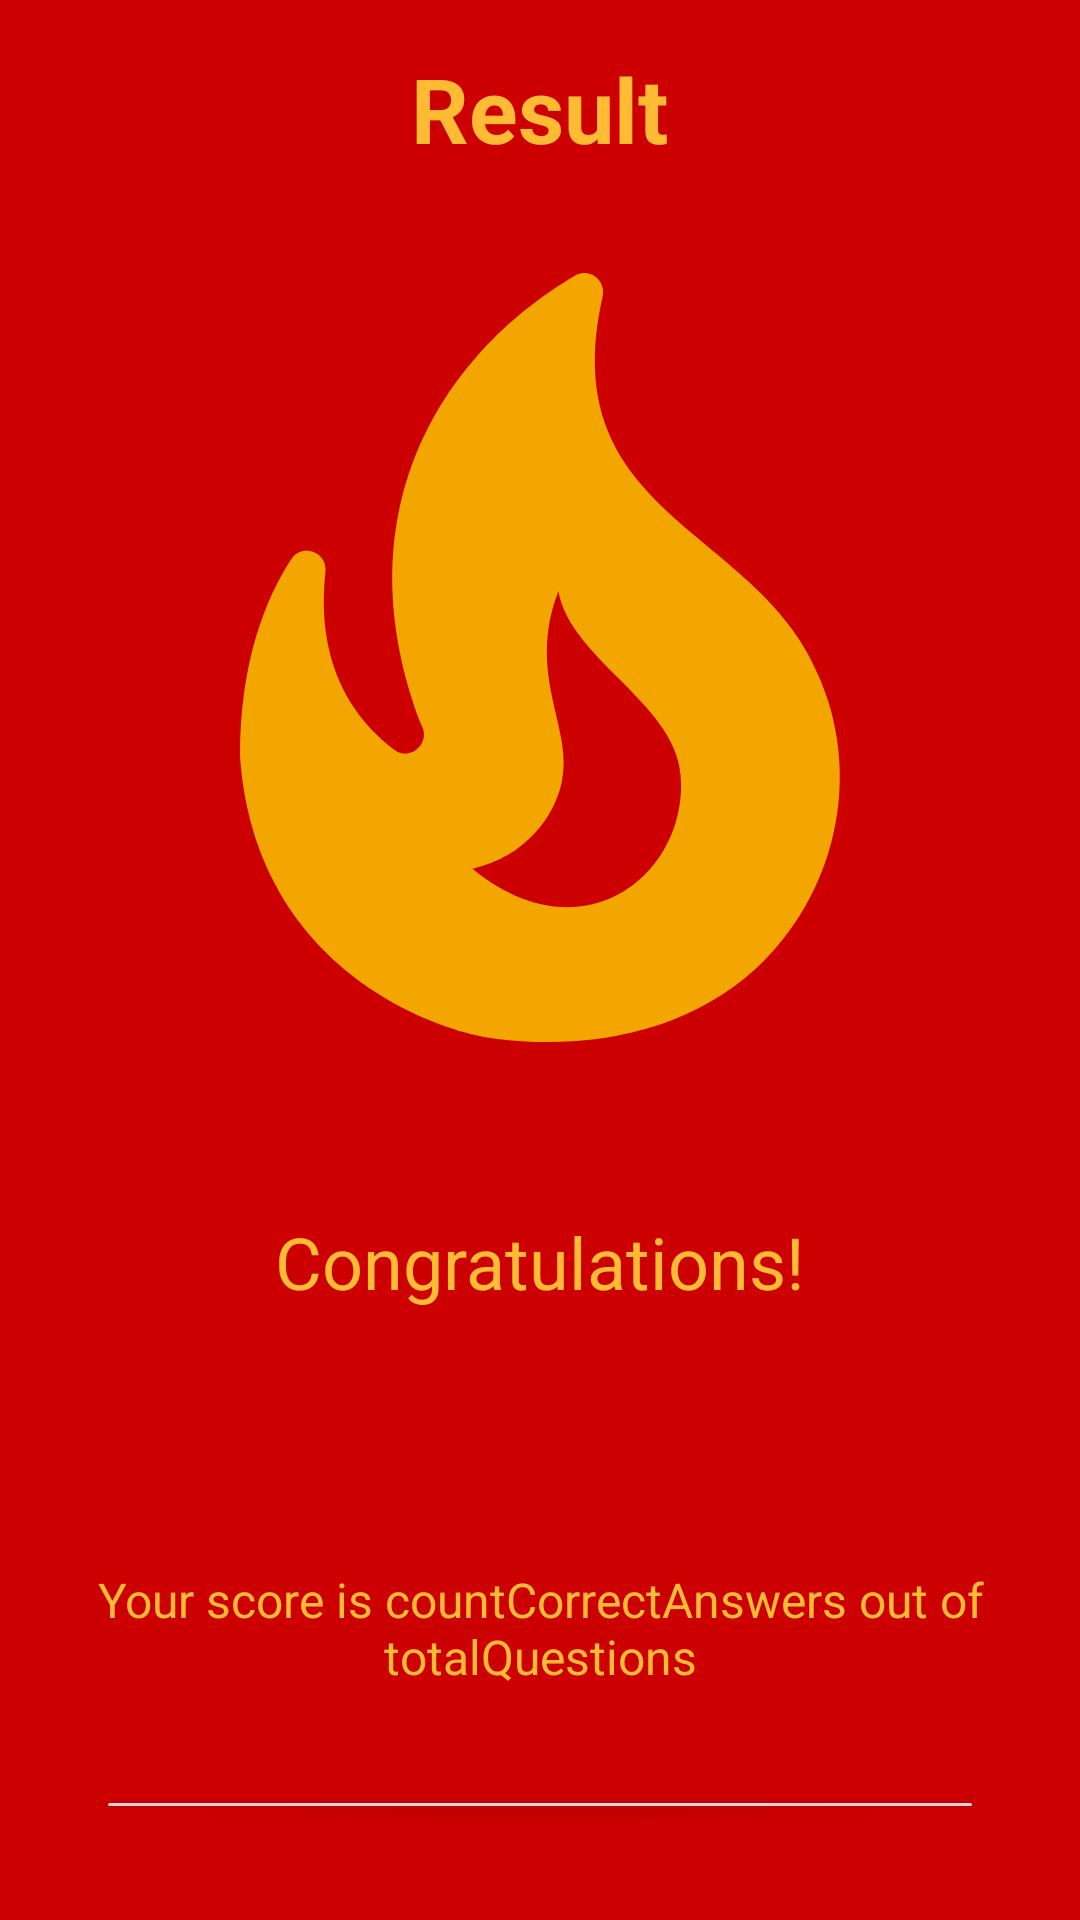

Produce the Android XML layout that renders to this screen, including the resource entries it uses.
<!-- AndroidManifest.xml: application theme Theme.MyQuizApp -->
<!-- res/layout/activity_result.xml -->
<?xml version="1.0" encoding="utf-8"?>
<LinearLayout xmlns:android="http://schemas.android.com/apk/res/android"
    xmlns:tools="http://schemas.android.com/tools"
    android:layout_width="match_parent"
    android:layout_height="match_parent"
    android:background="@android:color/holo_red_dark"
    android:gravity="center_horizontal"
    android:orientation="vertical"
    android:padding="16dp"
    tools:context=".ResultActivity">

    <TextView
        android:layout_width="wrap_content"
        android:layout_height="wrap_content"
        android:text="@string/result"
        android:textColor="@android:color/holo_orange_light"
        android:textSize="30sp"
        android:textStyle="bold" />

    <ImageView
        android:layout_width="300dp"
        android:layout_height="300dp"
        android:layout_margin="16dp"
        android:contentDescription="@null"
        android:src="@drawable/fire" />

    <TextView
        android:layout_width="wrap_content"
        android:layout_height="wrap_content"
        android:layout_margin="16dp"
        android:text="@string/congratulations"
        android:textColor="@android:color/holo_orange_light"
        android:textSize="24sp" />

    <TextView
        android:id="@+id/tvUsername"
        android:layout_width="wrap_content"
        android:layout_height="wrap_content"
        android:layout_margin="16dp"
        android:textColor="@android:color/holo_orange_light"
        android:textSize="16sp"
        tools:text="Username" />

    <TextView
        android:id="@+id/tvScore"
        android:layout_width="wrap_content"
        android:layout_height="wrap_content"
        android:layout_margin="16dp"
        android:gravity="center_horizontal"
        android:text="@string/tv_score"
        android:textColor="@android:color/holo_orange_light"
        android:textSize="16sp" />

    <Button
        android:id="@+id/btNewGame"
        android:layout_width="match_parent"
        android:layout_height="wrap_content"
        android:layout_margin="16dp"
        android:text="@string/bt_new_game"
        android:textColor="@color/white"
        android:textSize="16sp" />

</LinearLayout>
<!-- resources referenced by this layout -->
<resources>
  <!-- drawable fire (drawable) -->
  <vector xmlns:android="http://schemas.android.com/apk/res/android"
      android:width="200dp"
      android:height="200dp"
      android:tint="#F3A500"
      android:viewportWidth="24"
      android:viewportHeight="24">
      <path
          android:fillColor="@android:color/white"
          android:pathData="M19.48,12.35c-1.57,-4.08 -7.16,-4.3 -5.81,-10.23c0.1,-0.44 -0.37,-0.78 -0.75,-0.55C9.29,3.71 6.68,8 8.87,13.62c0.18,0.46 -0.36,0.89 -0.75,0.59c-1.81,-1.37 -2,-3.34 -1.84,-4.75c0.06,-0.52 -0.62,-0.77 -0.91,-0.34C4.69,10.16 4,11.84 4,14.37c0.38,5.6 5.11,7.32 6.81,7.54c2.43,0.31 5.06,-0.14 6.95,-1.87C19.84,18.11 20.6,15.03 19.48,12.35zM10.2,17.38c1.44,-0.35 2.18,-1.39 2.38,-2.31c0.33,-1.43 -0.96,-2.83 -0.09,-5.09c0.33,1.87 3.27,3.04 3.27,5.08C15.84,17.59 13.1,19.76 10.2,17.38z" />
  </vector>
  <string name="bt_new_game">new game</string>
  <string name="congratulations">Congratulations!</string>
  <string name="result">Result</string>
  <string name="tv_score">Your score is countCorrectAnswers out of totalQuestions</string>
  <style name="Theme.MyQuizApp" parent="Theme.MaterialComponents.DayNight.NoActionBar">
          
          <item name="colorPrimary">@color/purple_500</item>
          <item name="colorPrimaryVariant">@color/purple_700</item>
          <item name="colorOnPrimary">@color/white</item>
          
          <item name="colorSecondary">@color/teal_200</item>
          <item name="colorSecondaryVariant">@color/teal_700</item>
          <item name="colorOnSecondary">@color/black</item>
          
          <item name="android:statusBarColor">?attr/colorPrimaryVariant</item>
          
          <item name="android:windowFullscreen">true</item>
      </style>
  <!-- not gathered from this repository: default colours our renderer supplied (Android Studio template values) -->
  <color name="purple_500">#FF6200EE</color>
  <color name="purple_700">#FF3700B3</color>
  <color name="teal_200">#FF03DAC5</color>
  <color name="teal_700">#FF018786</color>
  <color name="black">#FF000000</color>
  <color name="white">#FFFFFFFF</color>
</resources>
